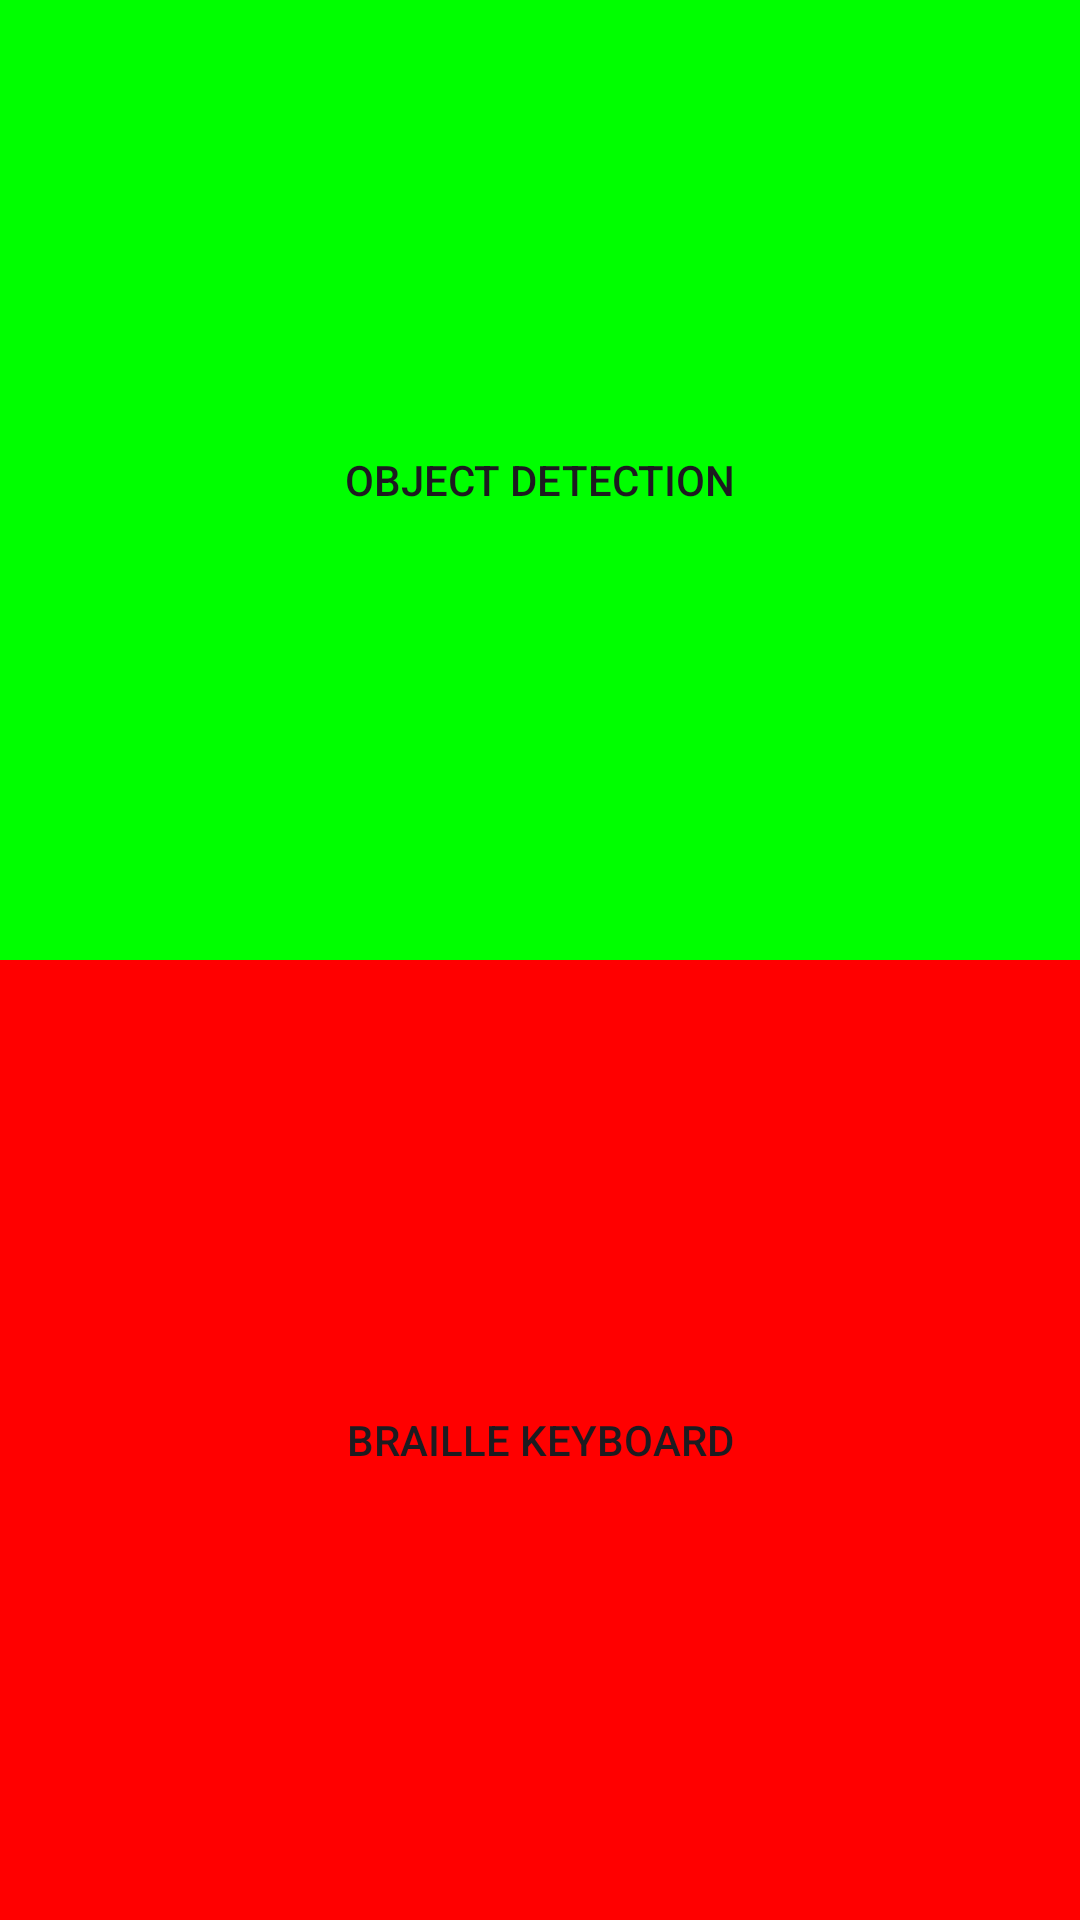

Write the Android layout XML for this screen, with the resource values it uses.
<!-- AndroidManifest.xml: application theme Theme.SightAid -->
<!-- res/layout/activity_main.xml -->
<?xml version="1.0" encoding="utf-8"?>
<androidx.constraintlayout.widget.ConstraintLayout
    xmlns:android="http://schemas.android.com/apk/res/android"
    xmlns:app="http://schemas.android.com/apk/res-auto"
    xmlns:tools="http://schemas.android.com/tools"
    android:layout_width="match_parent"
    android:layout_height="match_parent"
    tools:context=".MainActivity">

    

    

    <Button
        android:id="@+id/btnObjectDetection"
        android:layout_width="0dp"
        android:layout_height="0dp"
        android:background="#00FF00"
        android:onClick="onObjectDetectionClick"
        android:text="Object Detection"
        app:layout_constraintBottom_toTopOf="@+id/guideline"
        app:layout_constraintEnd_toEndOf="parent"
        app:layout_constraintHorizontal_bias="0.0"
        app:layout_constraintStart_toStartOf="parent"
        app:layout_constraintTop_toTopOf="parent"
        app:layout_constraintVertical_bias="1.0" />

    <Button
        android:id="@+id/btnBrailleKeyboard"
        android:layout_width="0dp"
        android:layout_height="0dp"
        android:background="#FF0000"
        android:text="Braille Keyboard"
        app:layout_constraintTop_toBottomOf="@+id/guideline"
        app:layout_constraintBottom_toBottomOf="parent"
        app:layout_constraintStart_toStartOf="parent"
        app:layout_constraintEnd_toEndOf="parent"
        android:onClick="onBrailleKeyboardClick" />

    <androidx.constraintlayout.widget.Guideline
        android:id="@+id/guideline"
        android:layout_width="wrap_content"
        android:layout_height="wrap_content"
        android:orientation="horizontal"
        app:layout_constraintGuide_percent="0.5" />
</androidx.constraintlayout.widget.ConstraintLayout>
<!-- resources referenced by this layout -->
<resources>
  <style name="Theme.SightAid" parent="Base.Theme.SightAid" />
  <style name="Base.Theme.SightAid" parent="Theme.Material3.DayNight.NoActionBar">
          
          
      </style>
</resources>
